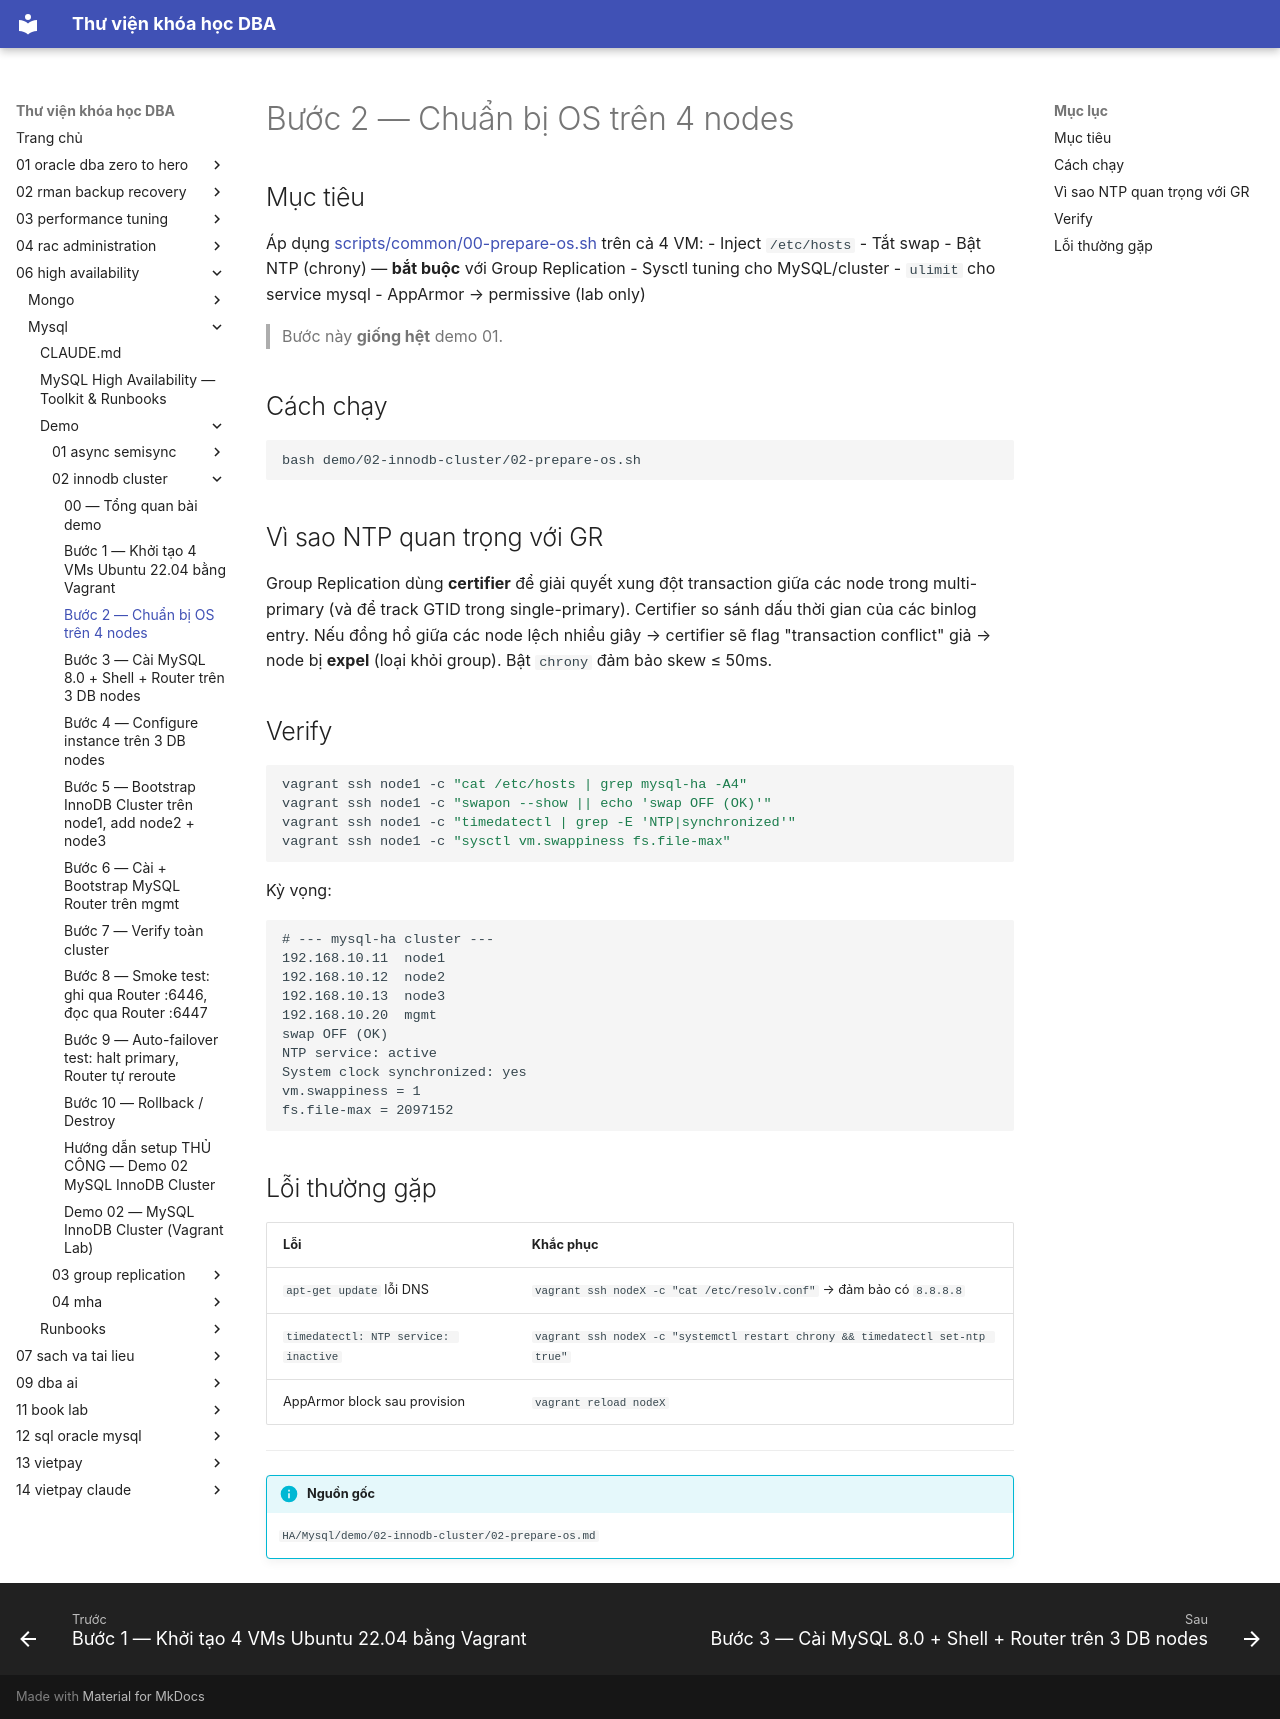

repository: quochuyag/MkDocs_local · page: 06-high-availability/mysql/demo/02-innodb-cluster/002-prepare-os/index.html · generator: mkdocs

---
title: Bước 2 — Chuẩn bị OS trên 4 nodes
course: 06-high-availability
source: HA/Mysql/demo/02-innodb-cluster/02-prepare-os.md
---

# Bước 2 — Chuẩn bị OS trên 4 nodes

## Mục tiêu
Áp dụng [scripts/common/00-prepare-os.sh](../../scripts/common/00-prepare-os.sh) trên cả 4 VM:
- Inject `/etc/hosts`
- Tắt swap
- Bật NTP (chrony) — **bắt buộc** với Group Replication
- Sysctl tuning cho MySQL/cluster
- `ulimit` cho service mysql
- AppArmor → permissive (lab only)

> Bước này **giống hệt** demo 01.

## Cách chạy

```bash
bash demo/02-innodb-cluster/02-prepare-os.sh
```

## Vì sao NTP quan trọng với GR

Group Replication dùng **certifier** để giải quyết xung đột transaction giữa các node trong multi-primary (và để track GTID trong single-primary). Certifier so sánh dấu thời gian của các binlog entry. Nếu đồng hồ giữa các node lệch nhiều giây → certifier sẽ flag "transaction conflict" giả → node bị **expel** (loại khỏi group). Bật `chrony` đảm bảo skew ≤ 50ms.

## Verify

```bash
vagrant ssh node1 -c "cat /etc/hosts | grep mysql-ha -A4"
vagrant ssh node1 -c "swapon --show || echo 'swap OFF (OK)'"
vagrant ssh node1 -c "timedatectl | grep -E 'NTP|synchronized'"
vagrant ssh node1 -c "sysctl vm.swappiness fs.file-max"
```

Kỳ vọng:
```
# --- mysql-ha cluster ---
192.168.10.11  node1
192.168.10.12  node2
192.168.10.13  node3
192.168.10.20  mgmt
swap OFF (OK)
NTP service: active
System clock synchronized: yes
vm.swappiness = 1
fs.file-max = 2097152
```

## Lỗi thường gặp

| Lỗi | Khắc phục |
|-----|-----------|
| `apt-get update` lỗi DNS | `vagrant ssh nodeX -c "cat /etc/resolv.conf"` → đảm bảo có `8.8.8.8` |
| `timedatectl: NTP service: inactive` | `vagrant ssh nodeX -c "systemctl restart chrony && timedatectl set-ntp true"` |
| AppArmor block sau provision | `vagrant reload nodeX` |


---

!!! info "Nguồn gốc"
    `HA/Mysql/demo/02-innodb-cluster/02-prepare-os.md`
